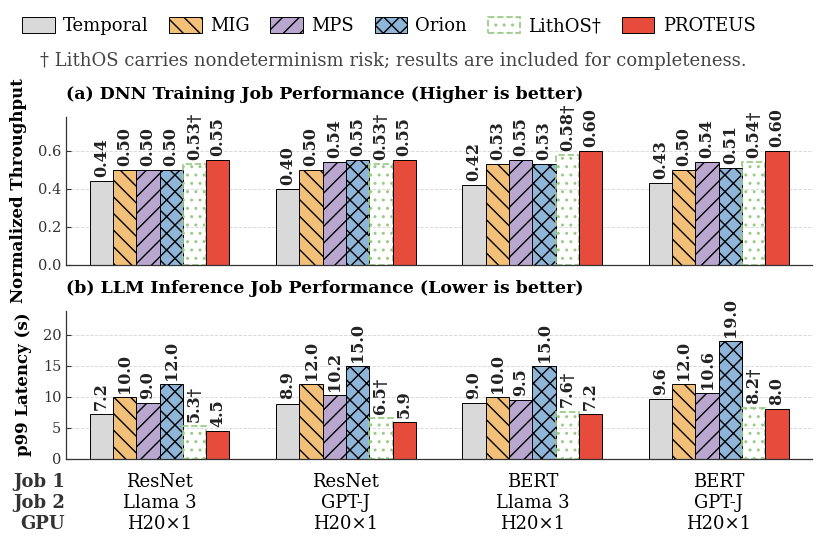

This figure's Python source: (Note: this script raises an exception after producing the figure.)
from pathlib import Path

import matplotlib
matplotlib.use('Agg')
import matplotlib.pyplot as plt
import numpy as np

# ========== Global style ==========
plt.rcParams['font.family'] = 'serif'
plt.rcParams['figure.dpi'] = 300
plt.rcParams.update({
    'axes.linewidth': 0.9,
    'axes.edgecolor': '#333333',
    'xtick.color': '#333333',
    'ytick.color': '#333333',
    'pdf.fonttype': 42,
    'ps.fonttype': 42,
})

# ========== Workloads and data ==========
job1_labels = ['ResNet', 'ResNet', 'BERT', 'BERT']
job2_labels = ['Llama 3', 'GPT-J', 'Llama 3', 'GPT-J']
gpu_counts = ['H20×1', 'H20×1', 'H20×1', 'H20×1']

systems = ['Temporal', 'MIG', 'MPS', 'Orion', 'LithOS', 'PROTEUS']

throughput_data = {
    'Temporal': [0.44, 0.40, 0.42, 0.43],
    'MPS':      [0.50, 0.54, 0.55, 0.54],
    'MIG':      [0.50, 0.50, 0.53, 0.50],
    'Orion':    [0.50, 0.55, 0.53, 0.51],
    'LithOS':   [0.53, 0.53, 0.58, 0.54],
    'PROTEUS':  [0.55, 0.55, 0.60, 0.60],
}

latency_data = {
    'Temporal': [7.2, 8.9, 9.0, 9.6],
    'MPS':      [9.0, 10.2, 9.5, 10.6],
    'MIG':      [10.0, 12.0, 10.0, 12.0],
    'Orion':    [12.0, 15.0, 15.0, 19.0],
    'LithOS':   [5.3, 6.5, 7.6, 8.2],
    'PROTEUS':  [4.5, 5.9, 7.2, 8.0],
}

colors = ['#D9D9D9', '#F2C078', '#B9A7D0', '#8FB6D8', '#9BCB88', '#E64B3C']
hatches = ['', '\\\\', '//', 'xx', '..', '']

x = np.arange(len(job1_labels))
width = 0.125

fig, axes = plt.subplots(2, 1, figsize=(8.6, 5.65))


def draw_bars(ax, data_dict, is_throughput):
    for i, system in enumerate(systems):
        pos = x + (i - 2.5) * width

        if system == 'LithOS':
            bars = ax.bar(
                pos,
                data_dict[system],
                width,
                label=system,
                facecolor='none',
                edgecolor=colors[i],
                linestyle='--',
                linewidth=1.25,
                hatch=hatches[i],
            )
        else:
            bars = ax.bar(
                pos,
                data_dict[system],
                width,
                label=system,
                color=colors[i],
                edgecolor='black',
                linestyle='-',
                linewidth=0.7,
                hatch=hatches[i],
            )

        for bar in bars:
            height = bar.get_height()
            label_text = f'{height:.2f}' if is_throughput else f'{height:.1f}'
            if system == 'LithOS':
                label_text += '†'

            ax.annotate(
                label_text,
                xy=(bar.get_x() + bar.get_width() / 2, height),
                xytext=(0, 3),
                textcoords='offset points',
                ha='center',
                va='bottom',
                rotation=90,
                fontweight='bold',
                fontsize=11.5,
                color='#222222',
            )


draw_bars(axes[0], throughput_data, is_throughput=True)
draw_bars(axes[1], latency_data, is_throughput=False)


def format_axis(ax, ylabel, title, ymax, headroom):
    ax.set_ylabel(ylabel, fontsize=12, fontweight='bold', labelpad=8)
    ax.set_title(title, fontsize=12.5, fontweight='bold', loc='left', pad=13)
    ax.set_xlim(-0.5, len(job1_labels) - 0.5)
    ax.set_xticks(x)
    ax.set_xticklabels([])
    ax.set_ylim(0, ymax * headroom)
    ax.tick_params(axis='y', labelsize=10.5, direction='in', length=3.5)
    ax.tick_params(axis='x', length=0)
    ax.yaxis.grid(True, linestyle='--', linewidth=0.65, color='#B8B8B8', alpha=0.55, zorder=0)
    ax.set_axisbelow(True)
    ax.spines['top'].set_visible(False)
    ax.spines['right'].set_visible(False)


format_axis(
    axes[0],
    'Normalized Throughput',
    '(a) DNN Training Job Performance (Higher is better)',
    0.6,
    1.30,
)
format_axis(
    axes[1],
    'p99 Latency (s)',
    '(b) LLM Inference Job Performance (Lower is better)',
    19.0,
    1.26,
)

workload_table = axes[1].table(
    cellText=[job1_labels, job2_labels, gpu_counts],
    rowLabels=['Job 1', 'Job 2', 'GPU'],
    cellLoc='center',
    rowLoc='right',
    bbox=[0.0, -0.51, 1.0, 0.42],
    edges='open',
)
workload_table.auto_set_font_size(False)
workload_table.set_fontsize(13.0)
for (row, column), cell in workload_table.get_celld().items():
    cell.set_edgecolor('none')
    cell.set_linewidth(0)
    cell.set_facecolor('none')
    cell.PAD = 0.02
    if column == -1:
        cell.set_text_props(fontweight='bold', fontsize=13.0, ha='right', color='#333333')

handles, labels = axes[0].get_legend_handles_labels()
for i, label in enumerate(labels):
    if label == 'LithOS':
        labels[i] = 'LithOS†'

fig.legend(
    handles,
    labels,
    loc='upper center',
    bbox_to_anchor=(0.5, 0.995),
    ncol=6,
    frameon=False,
    fontsize=13.0,
    handlelength=1.8,
    handleheight=1.0,
    handletextpad=0.45,
    columnspacing=1.15,
)

fig.text(
    0.505,
    0.872,
    '† LithOS carries nondeterminism risk; results are included for completeness.',
    ha='center',
    va='bottom',
    fontsize=13.0,
    color='#444444',
)

fig.subplots_adjust(left=0.125, right=0.992, bottom=0.185, top=0.790, hspace=0.31)
output_path = (
    Path(__file__).resolve().parent
    / 'colocated_training_with_LLM_inference.pdf'
)
output_path.parent.mkdir(parents=True, exist_ok=True)
fig.savefig(output_path, bbox_inches='tight', format='pdf')
plt.close(fig)
